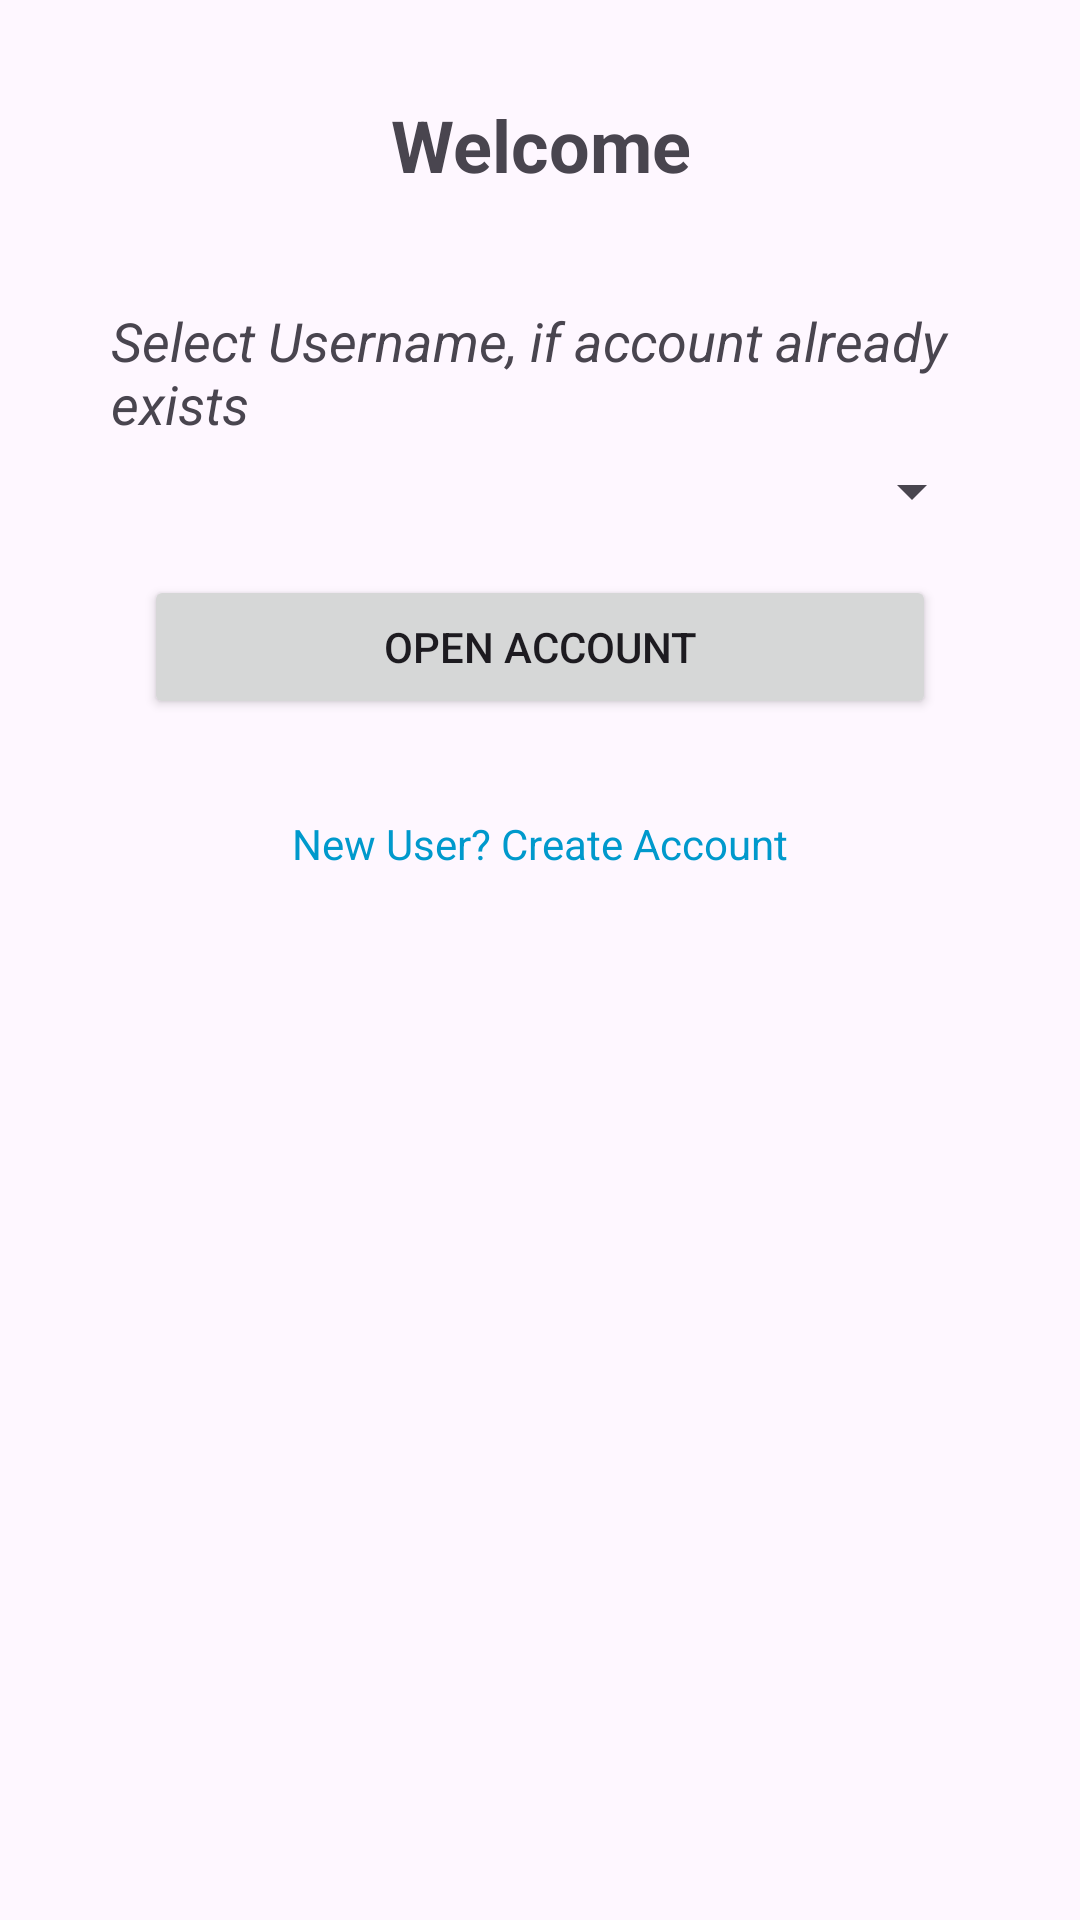

Here is an Android app screen rendered from its layout file. Give the layout XML and the strings, colors and styles it references.
<!-- AndroidManifest.xml: application theme Theme.DietRecommendationApp -->
<!-- res/layout/activity_login.xml -->
<?xml version="1.0" encoding="utf-8"?>
<LinearLayout xmlns:android="http://schemas.android.com/apk/res/android"
    android:layout_width="match_parent"
    android:layout_height="match_parent"
    android:orientation="vertical"
    android:padding="16dp">


    <TextView
        android:layout_width="match_parent"
        android:layout_height="wrap_content"
        android:text="Welcome"
        android:textSize="24sp"
        android:textStyle="bold"
        android:gravity="center"
        android:padding="16dp" />

    <LinearLayout xmlns:android="http://schemas.android.com/apk/res/android"
        android:layout_width="match_parent"
        android:layout_height="wrap_content"
        android:orientation="vertical"
        android:padding="16dp">
    <TextView
        android:layout_width="wrap_content"
        android:layout_height="wrap_content"
        android:text="Select Username, if account already exists"
        android:textSize="18sp"
        android:padding="5sp"
        android:textStyle="italic"/>

    <Spinner
        android:id="@+id/tableSpinner"
        android:layout_width="match_parent"
        android:layout_height="wrap_content"
        android:spinnerMode="dropdown" />

    <Button
        android:id="@+id/submitButton"
        android:layout_width="match_parent"
        android:layout_height="wrap_content"
        android:text="Open Account"
        android:layout_margin="16dp" />
    </LinearLayout>
    <TextView
        android:id="@+id/newUserText"
        android:layout_width="wrap_content"
        android:layout_height="wrap_content"
        android:text="New User? Create Account"
        android:textColor="@android:color/holo_blue_dark"


        android:layout_gravity="center"
        />
</LinearLayout>
<!-- resources referenced by this layout -->
<resources>
  <style name="Theme.DietRecommendationApp" parent="Base.Theme.DietRecommendationApp" />
  <style name="Base.Theme.DietRecommendationApp" parent="Theme.Material3.DayNight.NoActionBar">
          
          
      </style>
</resources>
